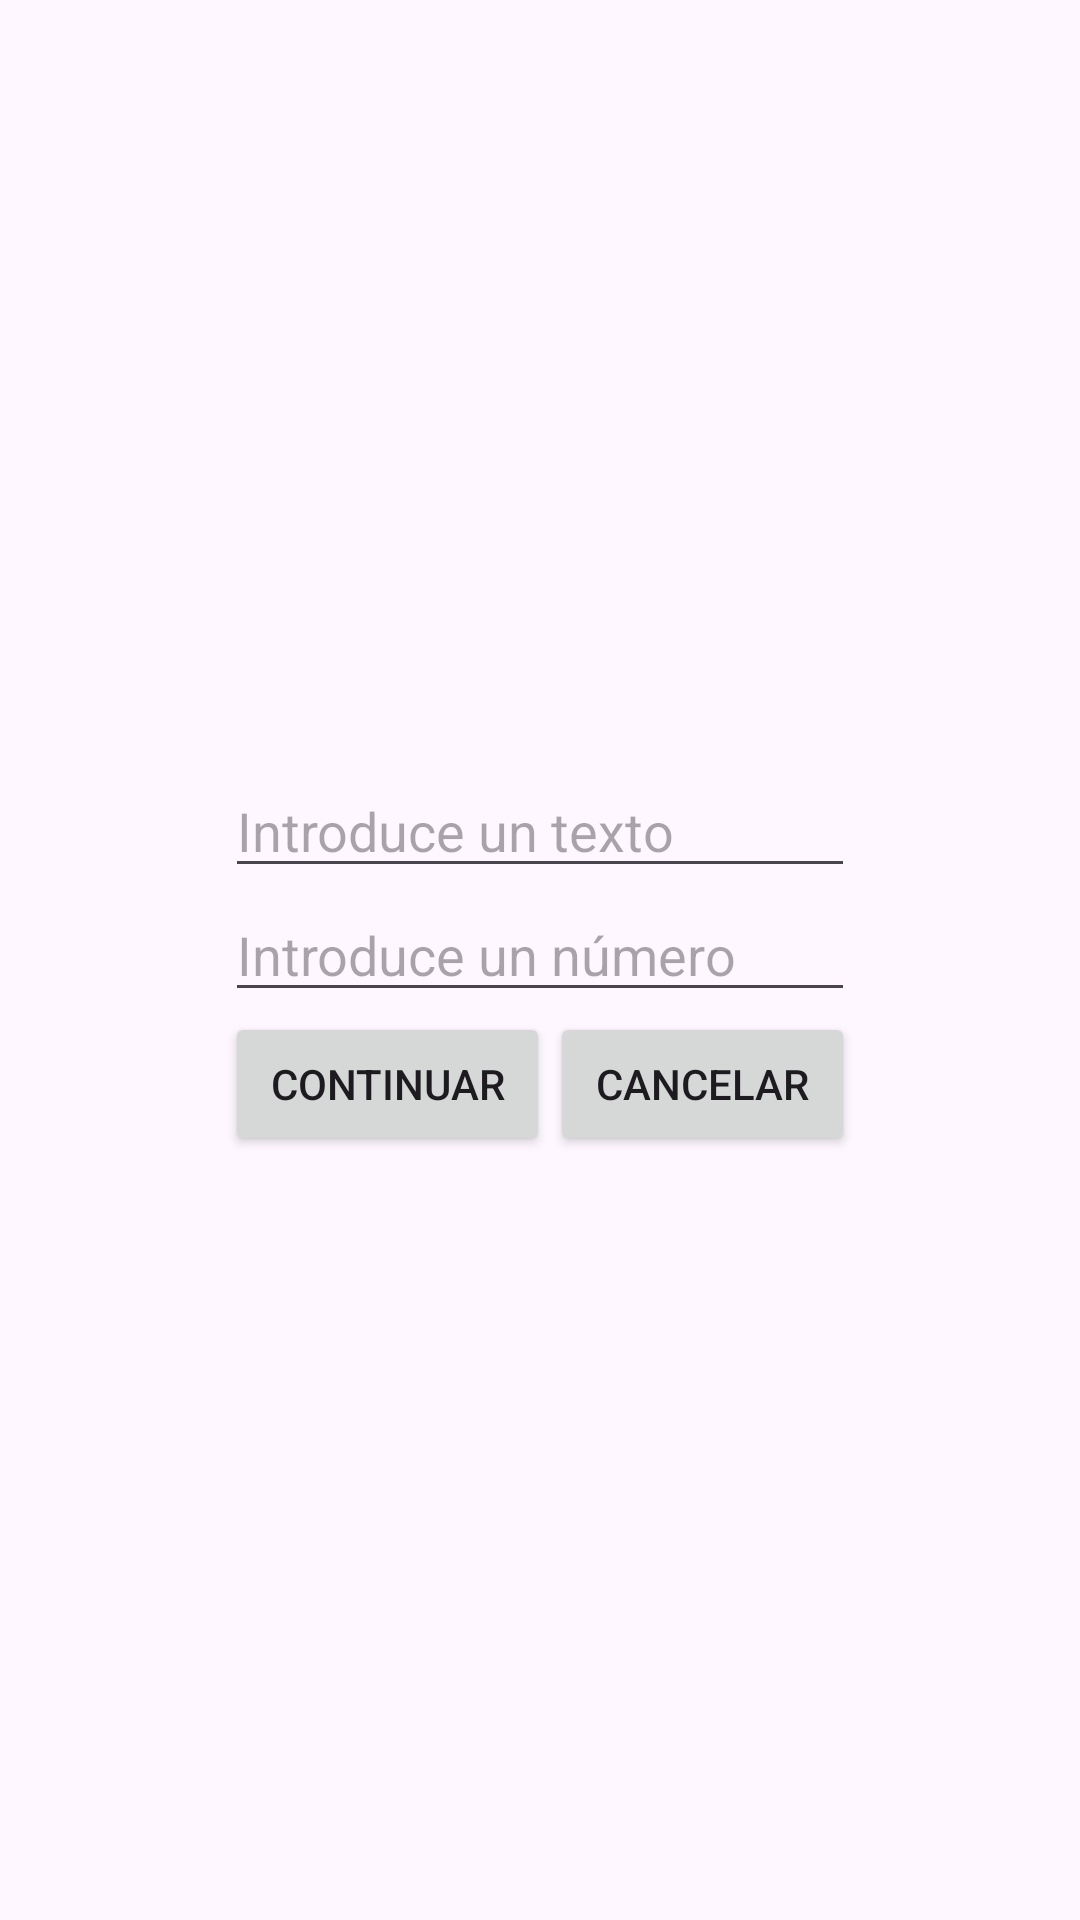

Produce the Android XML layout that renders to this screen, including the resource entries it uses.
<!-- AndroidManifest.xml: application theme Theme.EjemploNavigationComponentObjeto -->
<!-- res/layout/fragment_inicio.xml -->
<?xml version="1.0" encoding="utf-8"?>
<androidx.constraintlayout.widget.ConstraintLayout xmlns:android="http://schemas.android.com/apk/res/android"
    xmlns:app="http://schemas.android.com/apk/res-auto"
    xmlns:tools="http://schemas.android.com/tools"
    android:id="@+id/LayoutInicio"
    android:layout_width="match_parent"
    android:layout_height="match_parent"
    tools:context=".Fragmentos.InicioFragment" >

    <LinearLayout
        android:layout_width="wrap_content"
        android:layout_height="wrap_content"
        android:orientation="vertical"
        app:layout_constraintBottom_toBottomOf="parent"
        app:layout_constraintEnd_toEndOf="parent"
        app:layout_constraintStart_toStartOf="parent"
        app:layout_constraintTop_toTopOf="parent">

        <EditText
            android:id="@+id/EditTextTexto"
            android:layout_width="match_parent"
            android:layout_height="wrap_content"
            android:ems="10"
            android:hint="Introduce un texto"
            android:inputType="text" />

        <EditText
            android:id="@+id/EditTextNumero"
            android:layout_width="match_parent"
            android:layout_height="wrap_content"
            android:ems="10"
            android:hint="Introduce un número"
            android:inputType="number" />

        <LinearLayout
            android:layout_width="match_parent"
            android:layout_height="match_parent"
            android:orientation="horizontal">

            <Button
                android:id="@+id/botonContinuarInicio"
                android:layout_width="wrap_content"
                android:layout_height="wrap_content"
                android:layout_weight="1"
                android:text="Continuar" />

            <Button
                android:id="@+id/botonCancelarInicio"
                android:layout_width="wrap_content"
                android:layout_height="wrap_content"
                android:layout_weight="1"
                android:text="Cancelar" />
        </LinearLayout>
    </LinearLayout>

</androidx.constraintlayout.widget.ConstraintLayout>
<!-- resources referenced by this layout -->
<resources>
  <style name="Theme.EjemploNavigationComponentObjeto" parent="Base.Theme.EjemploNavigationComponentObjeto" />
  <style name="Base.Theme.EjemploNavigationComponentObjeto" parent="Theme.Material3.DayNight.NoActionBar">
          
          
      </style>
</resources>
